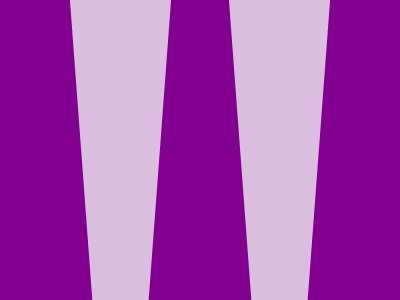

Give the HTML and CSS whose rendering is this image.

<style>body{margin:0;padding:0;background:#81008F}.w{display:flex;justify-content:space-evenly;}.w div{height:350px;width:75px;transform:perspective(75px) rotateX(-8.5deg);background:#DBBEDF;}</style><div class="w"><div></div><div></div></div>